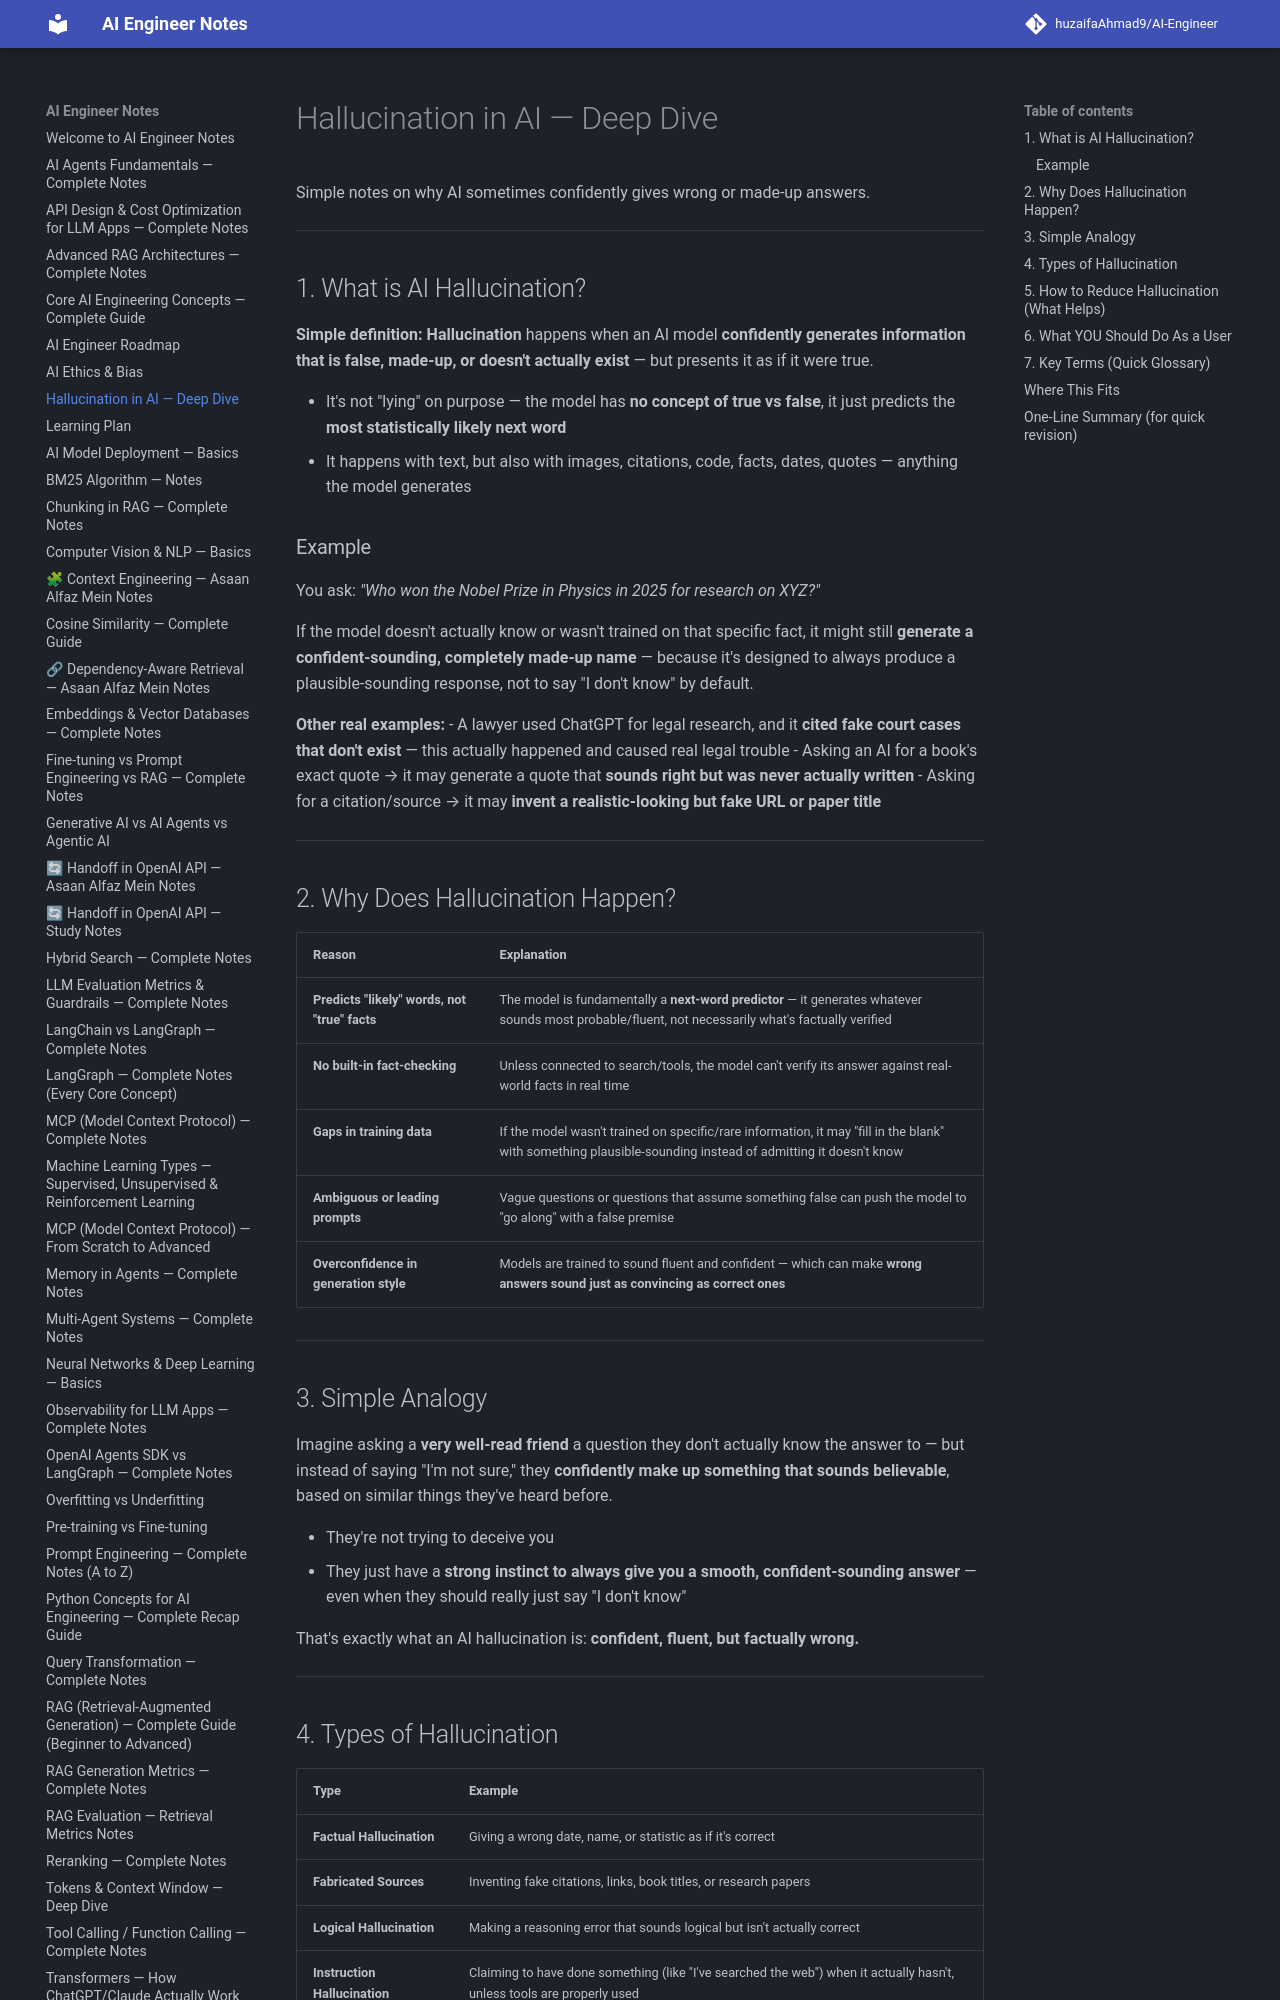

repository: huzaifaglixen-dotcom/Notes · page: Ai-Hallucination-Deep-Dive/index.html · generator: mkdocs

# Hallucination in AI — Deep Dive

Simple notes on why AI sometimes confidently gives wrong or made-up answers.

---

## 1. What is AI Hallucination?

**Simple definition:** **Hallucination** happens when an AI model **confidently generates information that is false, made-up, or doesn't actually exist** — but presents it as if it were true.

- It's not "lying" on purpose — the model has **no concept of true vs false**, it just predicts the **most statistically likely next word**
- It happens with text, but also with images, citations, code, facts, dates, quotes — anything the model generates

### Example
You ask: *"Who won the Nobel Prize in Physics in 2025 for research on XYZ?"*

If the model doesn't actually know or wasn't trained on that specific fact, it might still **generate a confident-sounding, completely made-up name** — because it's designed to always produce a plausible-sounding response, not to say "I don't know" by default.

**Other real examples:**
- A lawyer used ChatGPT for legal research, and it **cited fake court cases that don't exist** — this actually happened and caused real legal trouble
- Asking an AI for a book's exact quote → it may generate a quote that **sounds right but was never actually written**
- Asking for a citation/source → it may **invent a realistic-looking but fake URL or paper title**

---

## 2. Why Does Hallucination Happen?

| Reason | Explanation |
|---|---|
| **Predicts "likely" words, not "true" facts** | The model is fundamentally a **next-word predictor** — it generates whatever sounds most probable/fluent, not necessarily what's factually verified |
| **No built-in fact-checking** | Unless connected to search/tools, the model can't verify its answer against real-world facts in real time |
| **Gaps in training data** | If the model wasn't trained on specific/rare information, it may "fill in the blank" with something plausible-sounding instead of admitting it doesn't know |
| **Ambiguous or leading prompts** | Vague questions or questions that assume something false can push the model to "go along" with a false premise |
| **Overconfidence in generation style** | Models are trained to sound fluent and confident — which can make **wrong answers sound just as convincing as correct ones** |

---

## 3. Simple Analogy

Imagine asking a **very well-read friend** a question they don't actually know the answer to — but instead of saying "I'm not sure," they **confidently make up something that sounds believable**, based on similar things they've heard before.

- They're not trying to deceive you
- They just have a **strong instinct to always give you a smooth, confident-sounding answer** — even when they should really just say "I don't know"

That's exactly what an AI hallucination is: **confident, fluent, but factually wrong.**

---
